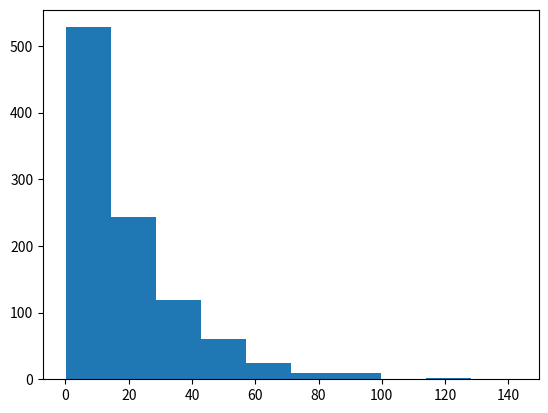

This chart was generated by the following Python code: (Note: this script raises an exception after producing the figure.)
# -*- coding: utf-8 -*-
"""
Created on Fri Jul 27 11:11:08 2018

@author: kazantseva
"""

import numpy as np
import scipy.stats as sts
import matplotlib.pyplot as plt
import pandas as pd


lambda_param = 1 / 20

# exponential distribution modulate the time btw two similar events that occures with lambda intensity.
# exponential distribution with parameter lambda = 1 / 20. 
exp_dist = sts.expon(scale = 1 / lambda_param)

# example of exponential distribution with 1000 values (histogram and probability density function)
x = np.linspace(-1, 140, 1000)
example_of_distribution = exp_dist.rvs(1000)
plt.hist(example_of_distribution, normed = True, label = 'empiric')
plt.plot(x, exp_dist.pdf(x), label = 'theoretical')

plt.xlabel('$x$')
plt.ylabel('$f(x)$')
plt.title('exponential distribution')
plt.legend()
#1000 samples with size = [ 5, 10, 50]
n = [5, 10, 50]

list_of_samples = [[exp_dist.rvs(j) for i in np.arange(1000)] for j in n]

#emperic average of every sample 
list_avg = [[sum(arr) / len(arr) for i, arr in enumerate(list_of_samples[j])] for j, _ in  enumerate(list_of_samples)]

x = np.linspace(-10, 55, 1000)

#customize the width and height of every plot
plt.figure(figsize=(7, 10))

compare_params_table = pd.DataFrame(index = n, columns = ['mean_theor', 
                                                          'mean_empiric', 
                                                          'st_deviation_theor', 
                                                          'st_deviation_empiric'])
compare_params_table.loc[5] = np.array([1, 3, 4, 5])
#draw plots
for i in np.arange(len(n)):
  plt.subplot(len(n), 1, i + 1)
  
  # get parameters of theoretical and empiric distribution
  compare_params_table.loc[n[i]] = [1 / lambda_param, np.mean(list_avg[i]), np.sqrt(1 / lambda_param ** 2 / n[i]), np.std(list_avg[i])]
  
  # theoretical mean  = lambda ** (-1), theoretical dispersion  = lambda ** (-2)
  norm_dist = sts.norm(1 / lambda_param, np.sqrt(1 / lambda_param ** 2 / n[i]))
  norm_pdf = norm_dist.pdf(x)
  
  #draw
  plt.hist(list_avg[i], normed = True, label = 'empiric')
  plt.plot(x, norm_pdf, label='theoretical PDF')
  
  #customize axes and plots names
  plt.ylabel('$f(x)$')
  plt.xlabel('$x$')
  plt.title('sample of size ' + str(n[i]))
  plt.legend(loc='upper right')

# adjust intents between plots
plt.tight_layout()